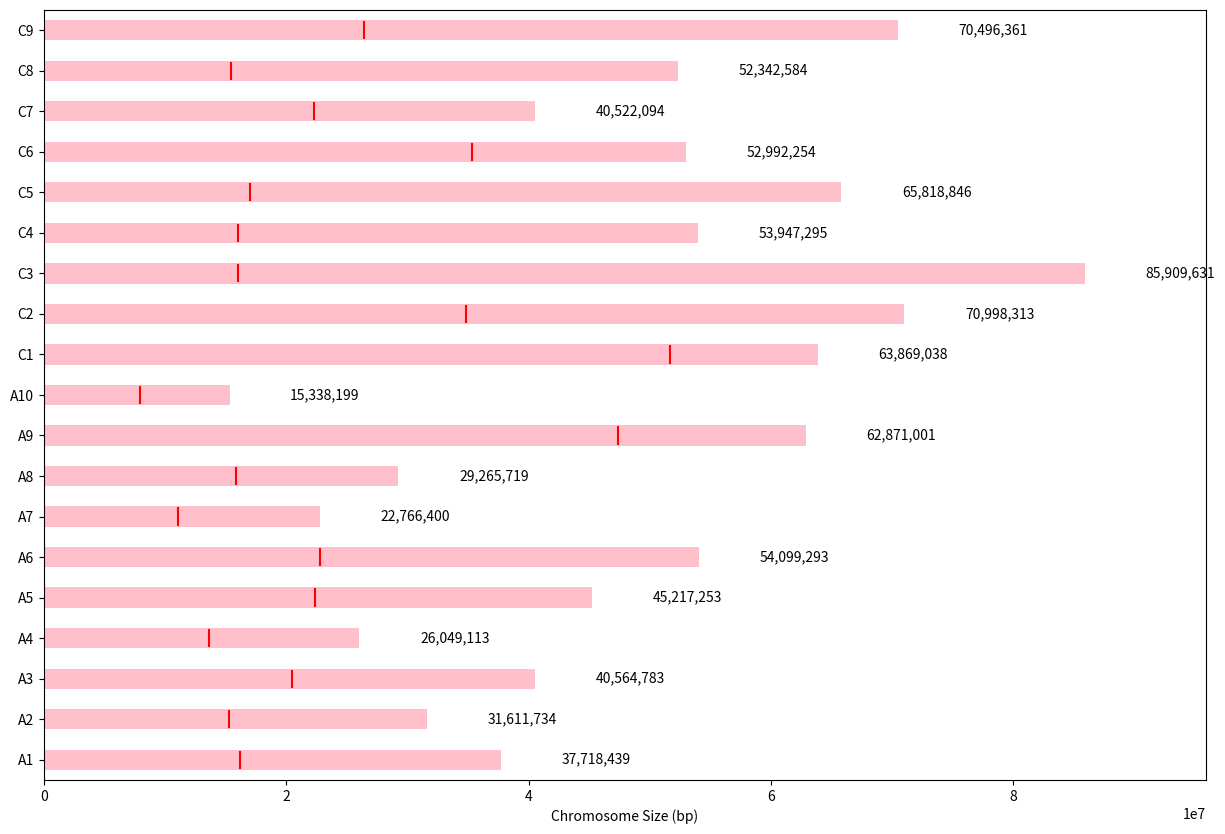

Recreate this plot in Python.
import matplotlib.pyplot as plt

# Define chromosome sizes and centromere positions
chromosome_sizes = {'A1': 37718439, 'A2': 31611734, 'A3': 40564783, 'A4': 26049113,
                    'A5': 45217253, 'A6': 54099293, 'A7': 22766400, 'A8': 29265719,
                    'A9': 62871001, 'A10': 15338199, 'C1': 63869038, 'C2': 70998313,
                    'C3': 85909631, 'C4': 53947295, 'C5': 65818846, 'C6': 52992254,
                    'C7': 40522094, 'C8': 52342584, 'C9': 70496361}

centromere_positions = {'A1': 16153434, 'A2': 15326171, 'A3': 20504854, 'A4': 13660117,
                        'A5': 22405641, 'A6': 22830166, 'A7': 11054331, 'A8': 15838887,
                        'A9': 47367679, 'A10': 7925493, 'C1': 51644205, 'C2': 34856694,
                        'C3': 16000000, 'C4': 16000000, 'C5': 17000000, 'C6': 35335801,
                        'C7': 22263006, 'C8': 15460898, 'C9': 26400000}

# Create karyotype plot
fig, ax = plt.subplots(figsize=(15, 10))

y_positions = []
labels = []

for chr_name, chr_size in chromosome_sizes.items():
    centromere_pos = centromere_positions.get(chr_name, None)
    y_pos = len(y_positions) + 0.5
    y_positions.append(y_pos)
    labels.append(chr_name)

    # Add chromosome band rectangles
    ax.add_patch(plt.Rectangle((0, y_pos - 0.25), chr_size, 0.5, facecolor='pink'))

    # Add centromere line
    if centromere_pos is not None:
        ax.plot([centromere_pos, centromere_pos], [y_pos - 0.20, y_pos + 0.20], color='red')

    # Add chromosome size label
    ax.text(chr_size + 5000000, y_pos, '{:,}'.format(chr_size), va='center')

# Set axis properties
ax.set_ylim(0, len(y_positions))
ax.set_xlim(0, max(chromosome_sizes.values()) + 10000000)
ax.set_yticks(y_positions)
ax.set_yticklabels(labels)
ax.set_xlabel('Chromosome Size (bp)')

plt.show()
